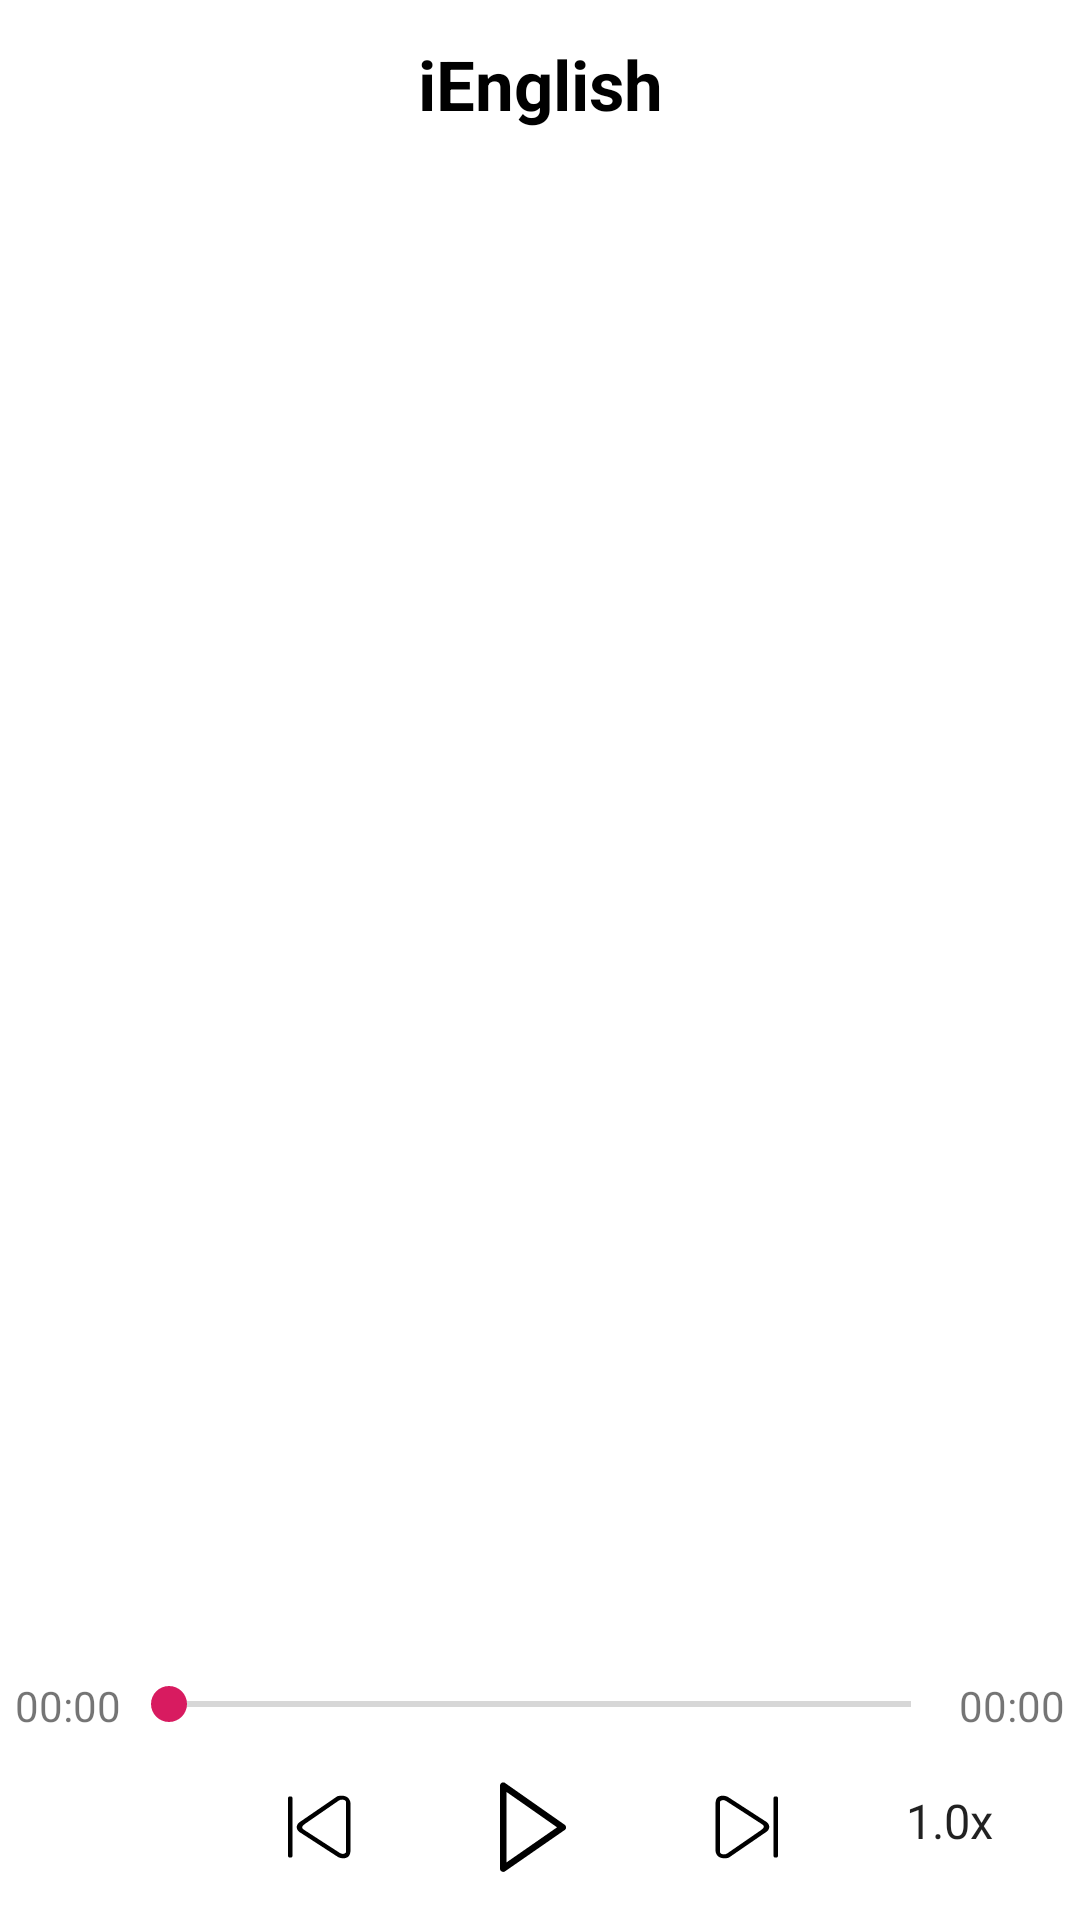

Here is an Android app screen rendered from its layout file. Give the layout XML and the strings, colors and styles it references.
<!-- AndroidManifest.xml: application theme AppTheme -->
<!-- res/layout/activity_play__content.xml -->
<?xml version="1.0" encoding="utf-8"?>
<RelativeLayout xmlns:android="http://schemas.android.com/apk/res/android"
    xmlns:app="http://schemas.android.com/apk/res-auto"
    xmlns:tools="http://schemas.android.com/tools"
    android:layout_width="match_parent"
    android:fitsSystemWindows="true"
    android:background="#fff"
    android:layout_height="match_parent"
    tools:context=".Play_Content">
    
    <androidx.appcompat.widget.Toolbar
        android:id="@+id/toolbar"
        android:layout_width="match_parent"
        android:layout_height="wrap_content">
        <TextView
            android:layout_width="wrap_content"
            android:layout_height="wrap_content"
            android:id="@+id/toolbar_title"
            android:textSize="23sp"
            android:textStyle="bold"
            android:layout_gravity="center"
            android:text="iEnglish"
            android:textColor="#000"/>

    </androidx.appcompat.widget.Toolbar>

    <RelativeLayout
        android:layout_width="match_parent"
        android:layout_height="match_parent">
        <TextView
            android:layout_marginLeft="10dp"
            android:layout_marginRight="10dp"
            android:layout_centerInParent="true"
            android:layout_width="wrap_content"
            android:layout_height="wrap_content"
            android:id="@+id/tv_play_content"
            android:layout_above="@id/tv_play_content_trans"
            android:textSize="16sp"
            android:textColor="#000"
            />
        <TextView
            android:layout_marginTop="20dp"
            android:layout_marginLeft="10dp"
            android:layout_marginRight="10dp"
            android:layout_centerInParent="true"
            android:layout_width="wrap_content"
            android:layout_height="wrap_content"
            android:id="@+id/tv_play_content_trans"
            android:visibility="gone"
            android:textSize="16sp"
            android:textColor="#000"
            />
        <TextView
            android:layout_width="wrap_content"
            android:layout_height="wrap_content"
            android:layout_centerInParent="true"
            android:id="@+id/tv_play_hidden"
            android:layout_below="@+id/tv_play_content_trans"
            android:textSize="42sp"
            android:text="Keep Focused!"
            android:visibility="gone"
            android:textColor="#000"
            />
    </RelativeLayout>
    <LinearLayout
        android:orientation="horizontal"
        android:layout_marginLeft="5dp"
        android:layout_marginRight="5dp"
        android:layout_above="@id/linear"
        android:layout_width="match_parent"
        android:layout_height="wrap_content">
        <TextView
            android:text="00:00"
            android:layout_width="wrap_content"
            android:layout_height="wrap_content"
            android:id="@+id/tv_progress"/>
        <SeekBar
            android:layout_width="0dp"
            android:layout_weight="1"
            android:id="@+id/sb_content"
            android:layout_height="wrap_content" />
        <TextView
            android:text="00:00"
            android:layout_width="wrap_content"
            android:layout_height="wrap_content"
            android:id="@+id/tv_duration"/>
    </LinearLayout>
    <LinearLayout
        android:id="@+id/linear"
        android:layout_alignParentBottom="true"
        android:layout_width="match_parent"
        android:layout_height="wrap_content">
        <TextView
            android:layout_width="0dp"
            android:layout_weight="1"
            android:layout_height="wrap_content"
            android:id="@+id/tv_yuanwen"
            android:layout_marginTop="17dp"
            android:gravity="center"
            android:textSize="16sp"
            android:textColor="#000"
            android:background="@drawable/img_select" />
        <ImageView
            android:layout_marginTop="15dp"
            android:layout_marginBottom="15dp"
            android:layout_width="0dp"
            android:layout_weight="1"
            android:layout_height="wrap_content"
            android:id="@+id/im_prev"
            android:background="@drawable/img_select"
            android:src="@drawable/ic_shangyiqu"/>
        <ImageView
            android:layout_marginTop="15dp"
            android:layout_width="0dp"
            android:layout_weight="1"
            android:layout_height="wrap_content"
            android:id="@+id/im_play"
            android:background="@drawable/img_select"
            android:src="@drawable/ic_bofang"/>
        <ImageView
            android:layout_marginTop="15dp"
            android:layout_toRightOf="@id/im_play"
            android:layout_width="0dp"
            android:layout_weight="1"
            android:background="@drawable/img_select"
            android:layout_height="wrap_content"
            android:id="@+id/im_next"
            android:src="@drawable/ic_xiayiqu"/>
        <Spinner
            android:layout_marginTop="18dp"
            android:layout_width="0dp"
            android:layout_weight="1"
            android:paddingLeft="10dp"
            android:gravity="center"
            android:id="@+id/spinner"
            android:background="@null"
            android:layout_marginRight="5dp"
            android:entries="@array/speed"
            android:layout_height="wrap_content">

        </Spinner>
    </LinearLayout>

</RelativeLayout>
<!-- resources referenced by this layout -->
<resources>
  <string-array name="speed">
          <item>1.0x</item>
          <item>0.5x</item>
          <item>1.5x</item>
          <item>2.0x</item>
      </string-array>
  <!-- drawable ic_bofang (drawable) -->
  <vector xmlns:android="http://schemas.android.com/apk/res/android"
      android:width="32dp"
      android:height="32dp"
      android:viewportWidth="1024"
      android:viewportHeight="1024">
    <path
        android:fillColor="#FF000000"
        android:pathData="M195.24,990.96h-2.18c-18.02,-0.55 -32.77,-15.29 -33.31,-33.86v-886.37c0,-18.57 14.2,-33.31 32.22,-34.41h3.28c4.37,0 8.74,1.09 13.11,2.73 3.82,1.64 7.1,3.82 9.83,6.55l626.96,439.09c4.91,2.73 9.28,6.55 13.11,11.47 5.46,8.19 8.19,17.48 6.55,26.76 -1.64,8.19 -6.01,15.29 -12.56,19.66v0l-634.61,439.64c-2.73,2.73 -6.01,4.37 -9.83,6.01 -3.28,1.64 -7.65,2.73 -12.56,2.73zM229.1,889.92l539.58,-374.65 -539.58,-377.38v752.03z"/>
  </vector>
  <!-- drawable ic_shangyiqu (drawable) -->
  <vector xmlns:android="http://schemas.android.com/apk/res/android"
      android:width="32dp"
      android:height="32dp"
      android:viewportWidth="1024"
      android:viewportHeight="1024">
    <path
        android:fillColor="#FF000000"
        android:pathData="M836.86,766.61c-1.21,95.57 -97.72,88.59 -139.3,61.38L295.16,567.16c-41.56,-27.21 -41.56,-80.2 0,-107.42L697.55,183.56c117.72,-26.57 139.11,48.57 139.3,76.73 0.64,93.05 3.21,253.07 0,506.33zM790.43,244.94c-6.44,-25.78 -48.75,-33.4 -77.38,-15.34l-355.97,245.49c-47.44,35.03 -47.44,48.28 0,76.71l355.97,230.16c28.63,18.06 49.59,27.49 77.38,0V244.94zM203.94,837.04H185.25a13.91,13.91 0,0 1,-13.91 -13.91V200.89a13.91,13.91 0,0 1,13.91 -13.91h18.69a13.91,13.91 0,0 1,13.91 13.91v622.25a13.91,13.91 0,0 1,-13.91 13.91z"/>
  </vector>
  <!-- drawable ic_xiayiqu (drawable) -->
  <vector xmlns:android="http://schemas.android.com/apk/res/android"
      android:width="32dp"
      android:height="32dp"
      android:viewportWidth="1024"
      android:viewportHeight="1024">
    <path
        android:fillColor="#FF000000"
        android:pathData="M187.14,257.39c1.21,-95.57 97.72,-88.59 139.3,-61.38L728.84,456.84c41.56,27.21 41.56,80.2 0,107.42L326.45,840.44c-117.72,26.57 -139.11,-48.57 -139.3,-76.73 -0.64,-93.05 -3.21,-253.07 0,-506.33zM233.57,779.06c6.44,25.78 48.75,33.4 77.38,15.34l355.97,-245.49c47.44,-35.03 47.44,-48.28 0,-76.71l-355.97,-230.16c-28.63,-18.06 -49.59,-27.49 -77.38,0L233.57,779.06zM820.06,186.96L838.75,186.96a13.91,13.91 0,0 1,13.91 13.91L852.65,823.11a13.91,13.91 0,0 1,-13.91 13.91l-18.69,0a13.91,13.91 0,0 1,-13.91 -13.91l-0,-622.25a13.91,13.91 0,0 1,13.91 -13.91z"/>
  </vector>
  <!-- drawable img_select (drawable) -->
  <?xml version="1.0" encoding="utf-8"?>
  <selector xmlns:android="http://schemas.android.com/apk/res/android">
      <item android:state_pressed="false">
          <shape android:shape="rectangle">
              <solid android:color="@null"></solid>
          </shape>
      </item>
      <item android:state_pressed="true">
          <shape android:shape="rectangle">
              <solid android:color="@color/colorPress"></solid>
          </shape>
      </item>
  
  </selector>
  <style name="AppTheme" parent="Theme.AppCompat.Light.NoActionBar">
          
          <item name="colorPrimary">@color/colorPrimary</item>
          <item name="colorPrimaryDark">@color/colorPrimary</item>
          <item name="colorAccent">@color/colorAccent</item>
      </style>
  <color name="colorPress">#9C9B9B</color>
  <color name="colorPrimary">#fff</color>
  <color name="colorAccent">#D81B60</color>
</resources>
